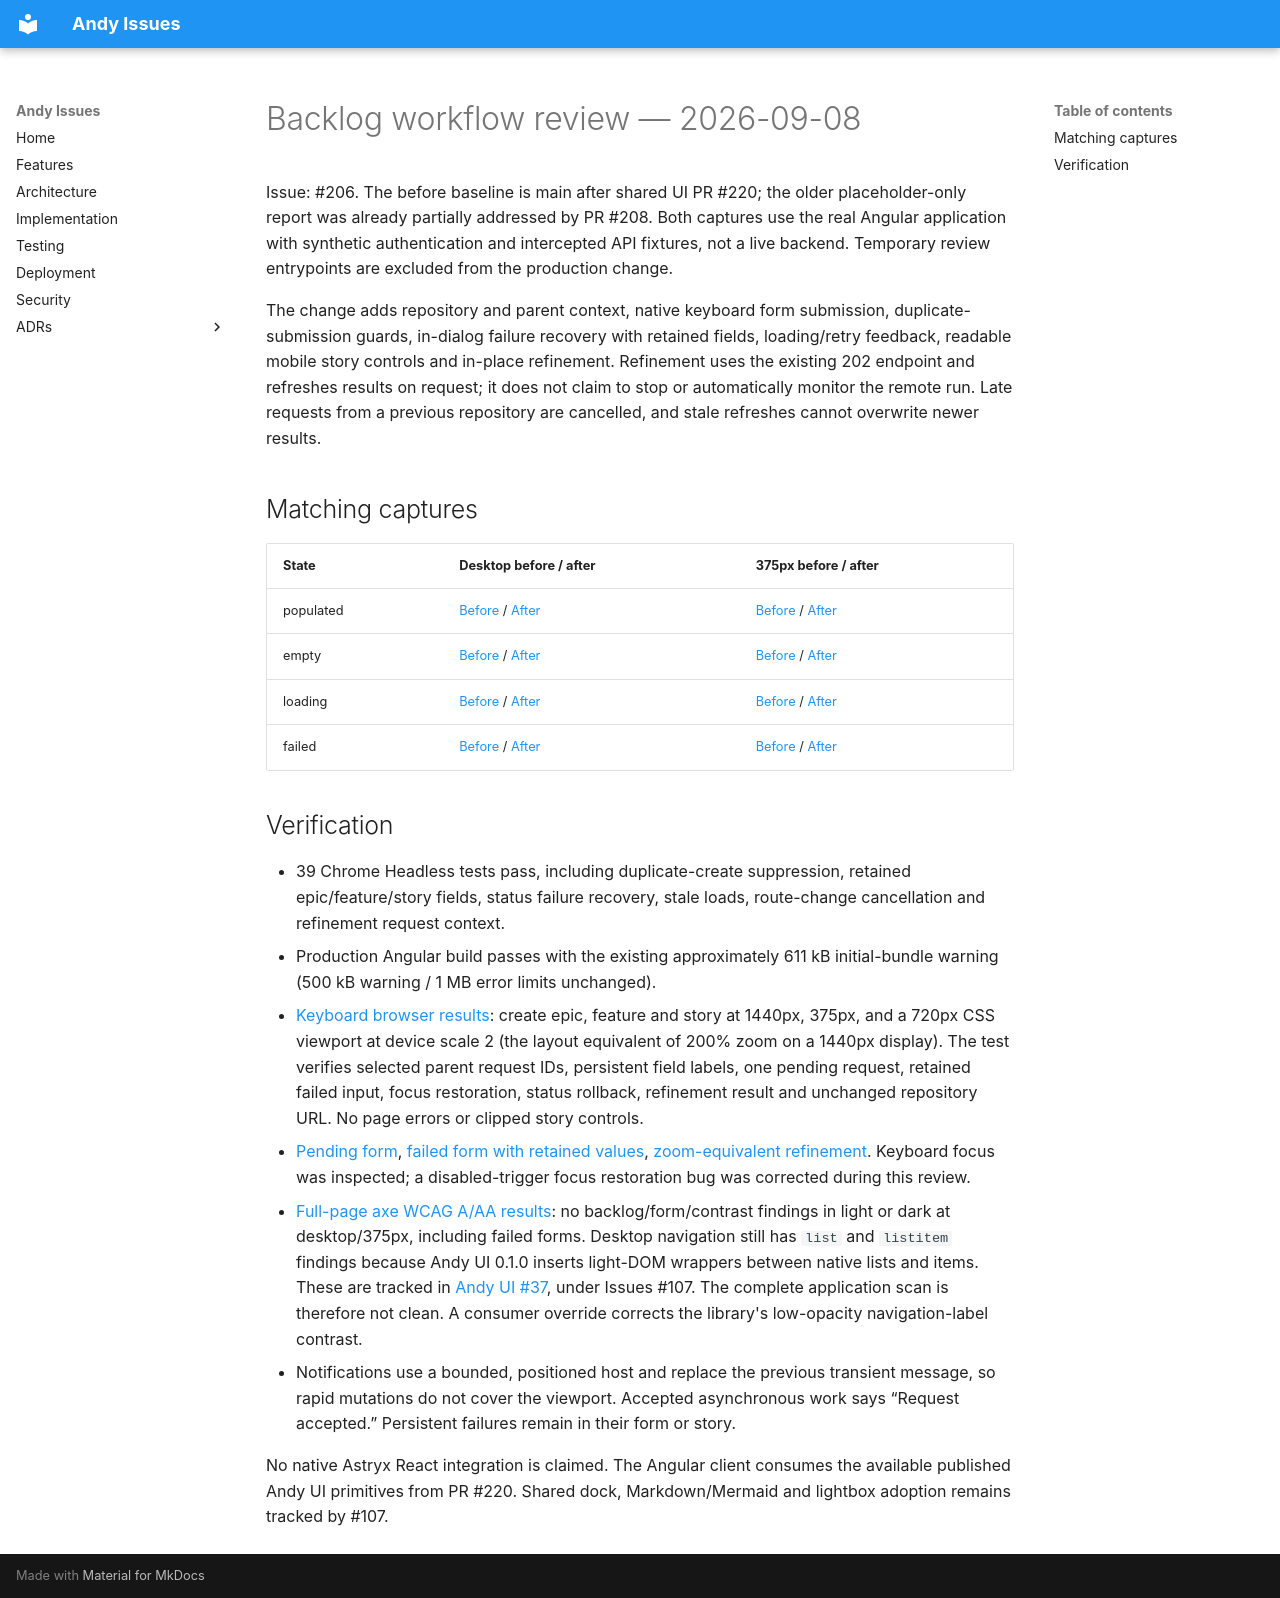

repository: rivoli-ai/andy-issues · page: reviews/2026-09-08-backlog-workflow/index.html · generator: mkdocs

# Backlog workflow review — 2026-09-08

Issue: #206. The before baseline is main after shared UI PR #220; the older placeholder-only report was already partially addressed by PR #208. Both captures use the real Angular application with synthetic authentication and intercepted API fixtures, not a live backend. Temporary review entrypoints are excluded from the production change.

The change adds repository and parent context, native keyboard form submission, duplicate-submission guards, in-dialog failure recovery with retained fields, loading/retry feedback, readable mobile story controls and in-place refinement. Refinement uses the existing 202 endpoint and refreshes results on request; it does not claim to stop or automatically monitor the remote run. Late requests from a previous repository are cancelled, and stale refreshes cannot overwrite newer results.

## Matching captures

| State | Desktop before / after | 375px before / after |
| --- | --- | --- |
| populated | [Before](before-1440-populated.png) / [After](after-1440-populated.png) | [Before](before-375-populated.png) / [After](after-375-populated.png) |
| empty | [Before](before-1440-empty.png) / [After](after-1440-empty.png) | [Before](before-375-empty.png) / [After](after-375-empty.png) |
| loading | [Before](before-1440-loading.png) / [After](after-1440-loading.png) | [Before](before-375-loading.png) / [After](after-375-loading.png) |
| failed | [Before](before-1440-failed.png) / [After](after-1440-failed.png) | [Before](before-375-failed.png) / [After](after-375-failed.png) |

## Verification

- 39 Chrome Headless tests pass, including duplicate-create suppression, retained epic/feature/story fields, status failure recovery, stale loads, route-change cancellation and refinement request context.
- Production Angular build passes with the existing approximately 611 kB initial-bundle warning (500 kB warning / 1 MB error limits unchanged).
- [Keyboard browser results](keyboard.json): create epic, feature and story at 1440px, 375px, and a 720px CSS viewport at device scale 2 (the layout equivalent of 200% zoom on a 1440px display). The test verifies selected parent request IDs, persistent field labels, one pending request, retained failed input, focus restoration, status rollback, refinement result and unchanged repository URL. No page errors or clipped story controls.
- [Pending form](after-375-pending-create.png), [failed form with retained values](after-375-failed-create.png), [zoom-equivalent refinement](after-720-refinement.png). Keyboard focus was inspected; a disabled-trigger focus restoration bug was corrected during this review.
- [Full-page axe WCAG A/AA results](axe-full.json): no backlog/form/contrast findings in light or dark at desktop/375px, including failed forms. Desktop navigation still has `list` and `listitem` findings because Andy UI 0.1.0 inserts light-DOM wrappers between native lists and items. These are tracked in [Andy UI #37](https://github.com/rivoli-ai/andy-ui/issues/37), under Issues #107. The complete application scan is therefore not clean. A consumer override corrects the library's low-opacity navigation-label contrast.
- Notifications use a bounded, positioned host and replace the previous transient message, so rapid mutations do not cover the viewport. Accepted asynchronous work says “Request accepted.” Persistent failures remain in their form or story.

No native Astryx React integration is claimed. The Angular client consumes the available published Andy UI primitives from PR #220. Shared dock, Markdown/Mermaid and lightbox adoption remains tracked by #107.
